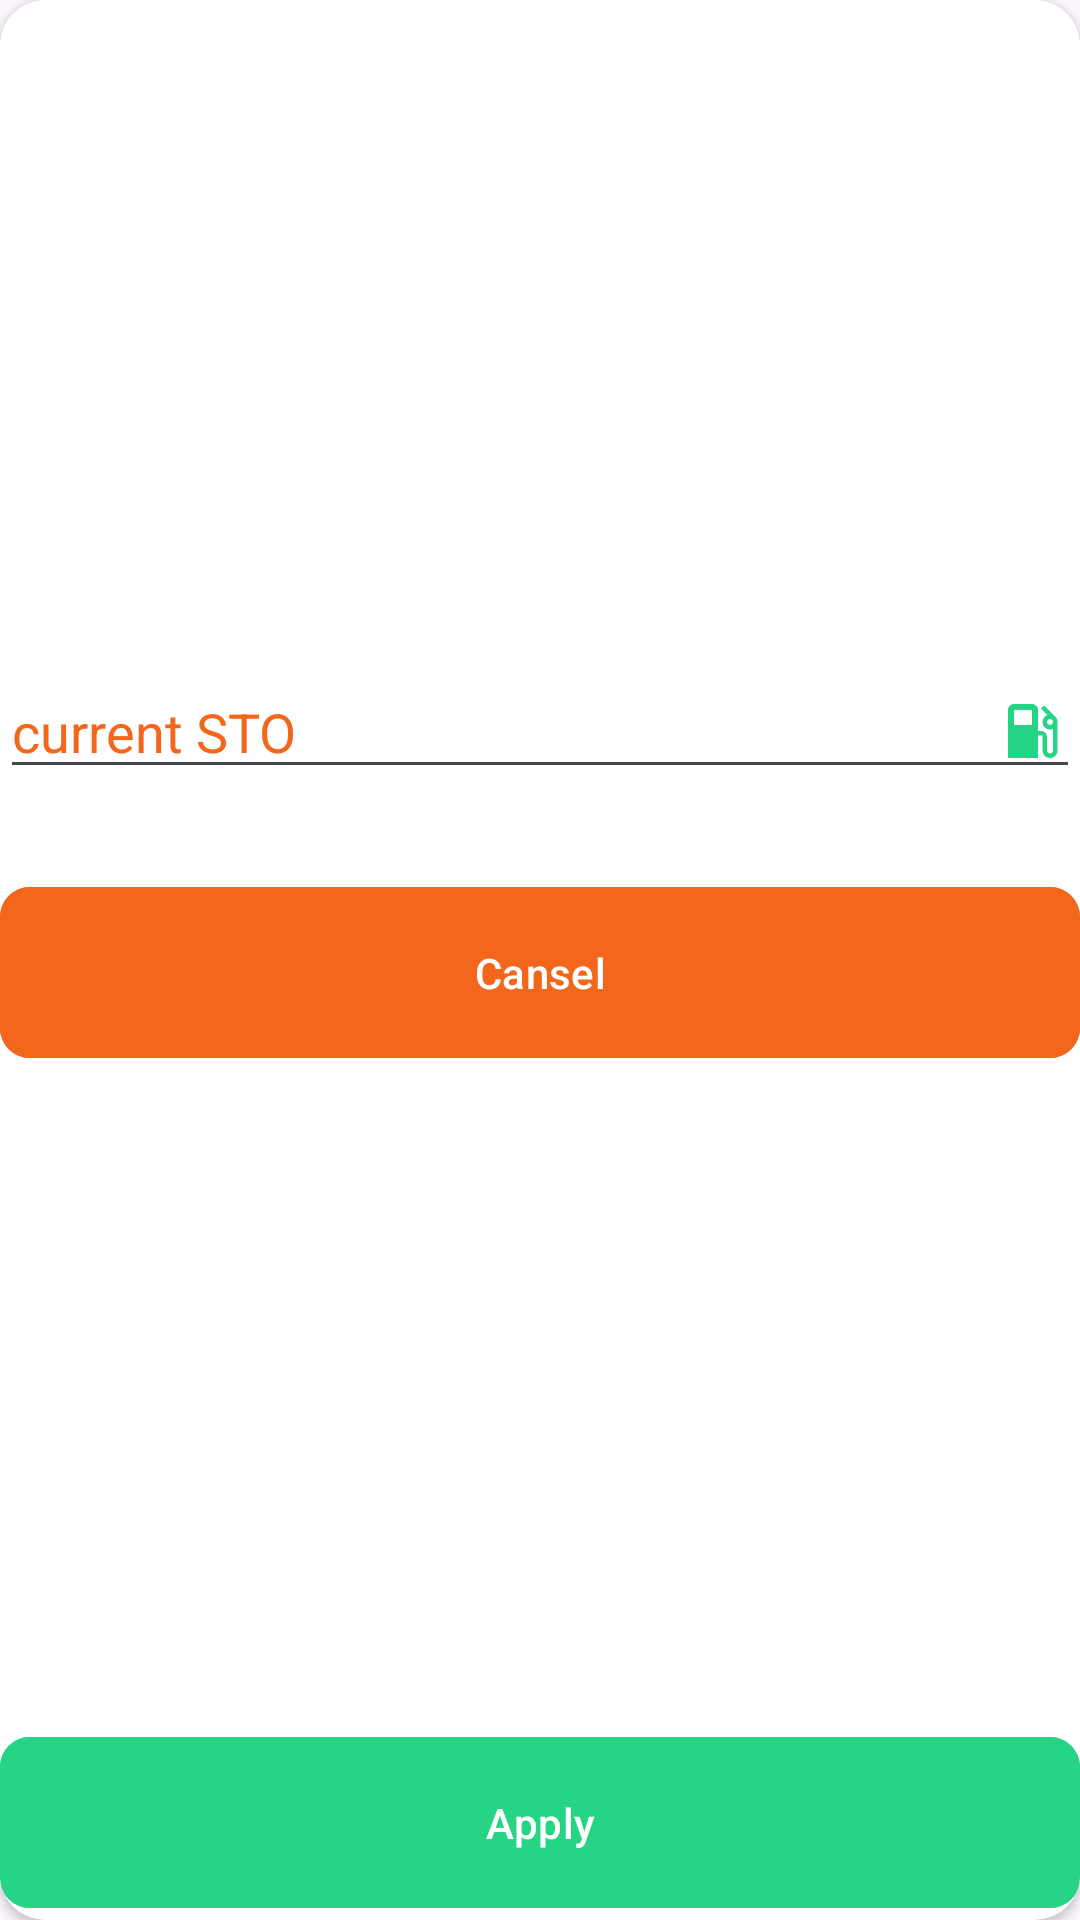

Produce the Android XML layout that renders to this screen, including the resource entries it uses.
<!-- AndroidManifest.xml: application theme Theme.XStats -->
<!-- res/layout/custom_dialog_layout.xml -->
<?xml version="1.0" encoding="utf-8"?>
<androidx.constraintlayout.widget.ConstraintLayout xmlns:android="http://schemas.android.com/apk/res/android"
    xmlns:app="http://schemas.android.com/apk/res-auto"
    xmlns:tools="http://schemas.android.com/tools"
    android:layout_width="305dp"
    android:layout_gravity="center"
    android:layout_height="wrap_content">

    <androidx.cardview.widget.CardView
        android:id="@+id/card"
        app:cardCornerRadius="15dp"
        android:layout_width="match_parent"
        android:layout_height="match_parent">

        <androidx.constraintlayout.widget.ConstraintLayout
            android:layout_width="match_parent"
            android:layout_height="match_parent">

            <EditText
                android:drawableRight="@drawable/baseline_gas"
                android:drawablePadding="10dp"
                android:id="@+id/currentSTO"
                android:layout_width="match_parent"
                android:layout_height="wrap_content"
                android:hint="current STO"
                android:textColor="#F3671D"
                android:textColorHint="#F3671D"
                app:layout_constraintBottom_toBottomOf="parent"
                app:layout_constraintEnd_toEndOf="parent"
                app:layout_constraintHorizontal_bias="0.0"
                app:layout_constraintStart_toStartOf="parent"
                app:layout_constraintTop_toTopOf="parent"
                app:layout_constraintVertical_bias="0.37"></EditText>

            <com.google.android.material.button.MaterialButton
                android:layout_width="match_parent"
                android:backgroundTint="#25D585"
                android:layout_height="65dp"
                android:text="Apply"
                app:cornerRadius="10dp"
                android:id="@+id/materialButtonApply"
                app:layout_constraintBottom_toBottomOf="parent"
                app:layout_constraintTop_toBottomOf="@+id/materialButton"
                app:layout_constraintVertical_bias="0.0"
                tools:layout_editor_absoluteX="0dp" />

            <com.google.android.material.button.MaterialButton
                android:backgroundTint="#F3671D"
                android:id="@+id/materialButtonCansel"
                android:layout_width="match_parent"
                android:layout_height="65dp"
                android:text="Cansel"
                app:cornerRadius="10dp"
                app:layout_constraintBottom_toBottomOf="parent"
                app:layout_constraintTop_toBottomOf="@+id/currentSTO"
                app:layout_constraintVertical_bias="0.092"
                tools:layout_editor_absoluteX="0dp" />

        </androidx.constraintlayout.widget.ConstraintLayout>


    </androidx.cardview.widget.CardView>

</androidx.constraintlayout.widget.ConstraintLayout>
<!-- resources referenced by this layout -->
<resources>
  <!-- drawable baseline_gas (drawable) -->
  <vector android:height="24dp" android:tint="#25D585"
      android:viewportHeight="24" android:viewportWidth="24"
      android:width="24dp" xmlns:android="http://schemas.android.com/apk/res/android">
      <path android:fillColor="@android:color/white" android:pathData="M19.77,7.23l0.01,-0.01 -3.72,-3.72L15,4.56l2.11,2.11c-0.94,0.36 -1.61,1.26 -1.61,2.33 0,1.38 1.12,2.5 2.5,2.5 0.36,0 0.69,-0.08 1,-0.21v7.21c0,0.55 -0.45,1 -1,1s-1,-0.45 -1,-1L17,14c0,-1.1 -0.9,-2 -2,-2h-1L14,5c0,-1.1 -0.9,-2 -2,-2L6,3c-1.1,0 -2,0.9 -2,2v16h10v-7.5h1.5v5c0,1.38 1.12,2.5 2.5,2.5s2.5,-1.12 2.5,-2.5L20.5,9c0,-0.69 -0.28,-1.32 -0.73,-1.77zM12,10L6,10L6,5h6v5zM18,10c-0.55,0 -1,-0.45 -1,-1s0.45,-1 1,-1 1,0.45 1,1 -0.45,1 -1,1z"/>
  </vector>
  <style name="Theme.XStats" parent="Base.Theme.XStats" />
  <style name="Base.Theme.XStats" parent="Theme.Material3.DayNight.NoActionBar">
          
          
      </style>
</resources>
